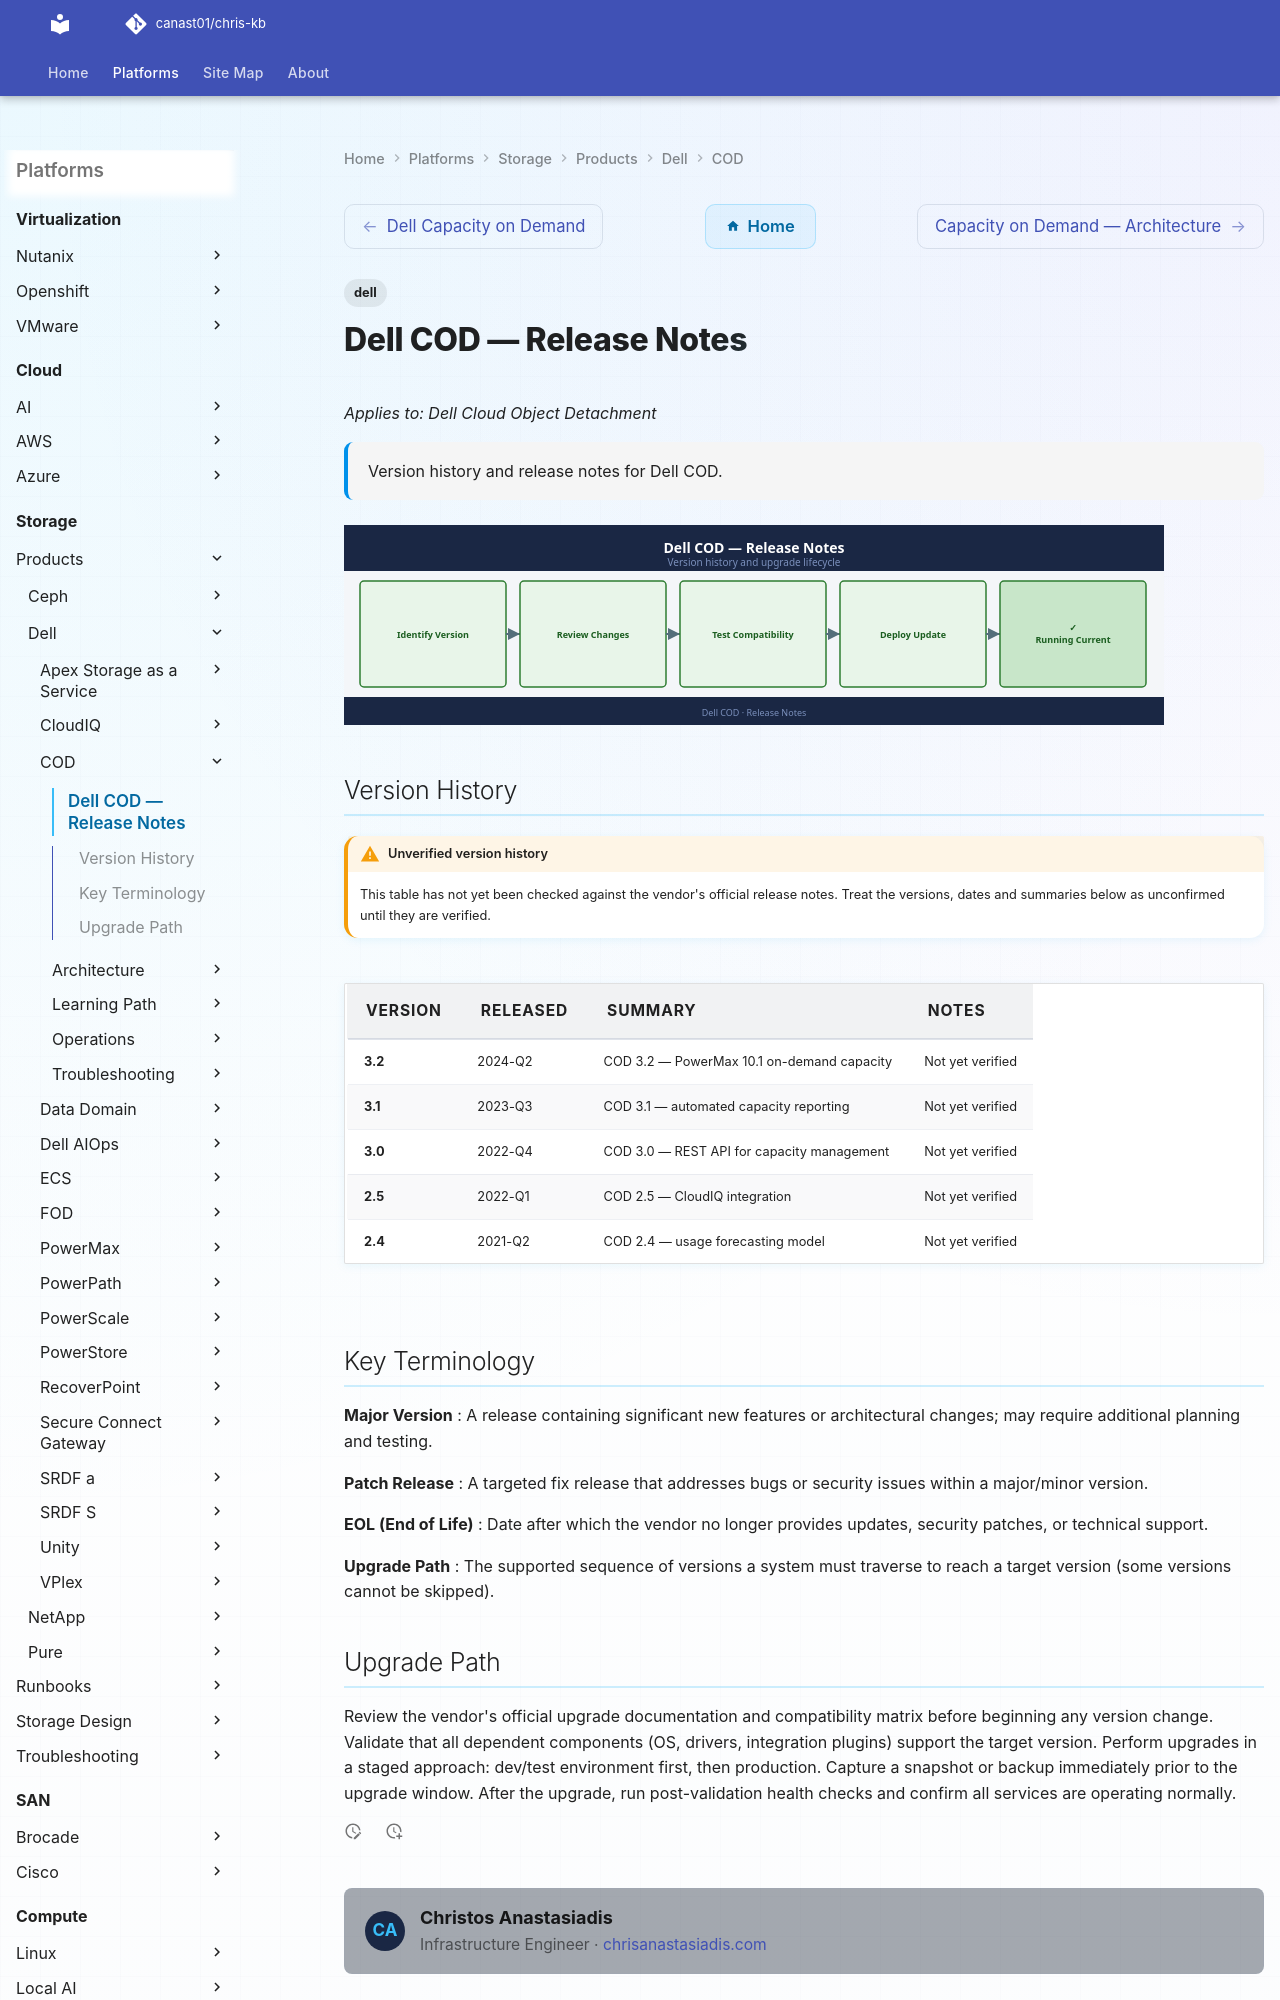

repository: canast01/chris-kb · page: storage/products/dell/cod/release-notes/index.html · generator: mkdocs

---
tags:
  - dell
description: "Version history and release notes for Dell COD."
---
# Dell COD — Release Notes

*Applies to: Dell Cloud Object Detachment*

<div class="kb-summary">
Version history and release notes for Dell COD.
</div>

![Release Notes](../../../../assets/cod-release-notes.svg)
